Run: headless pygame with SDL's dummy video driver; simulated clock (each Clock.tick advances the game by its frame time, no real sleeping); random seed 0; keys injected as events and as key.get_pressed() state; no mouse input.
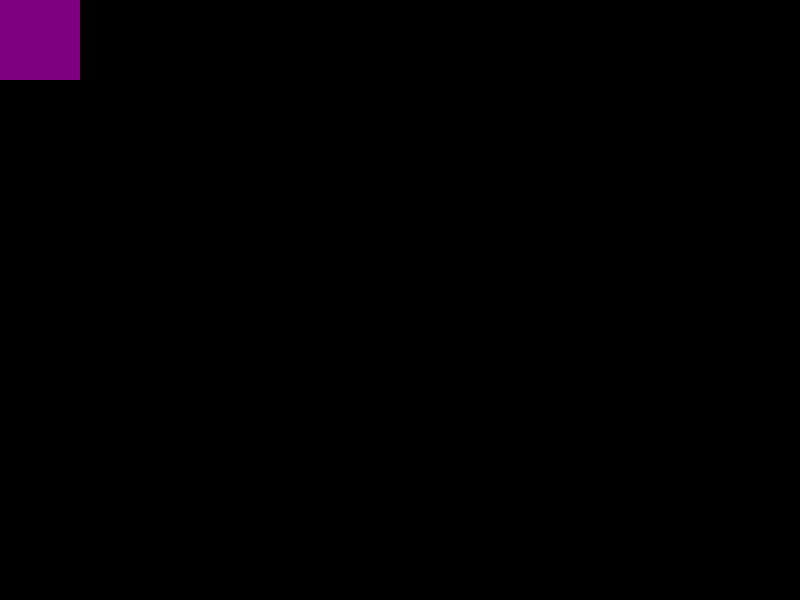
Frame 1 of 4 · flips 1–60 · no input
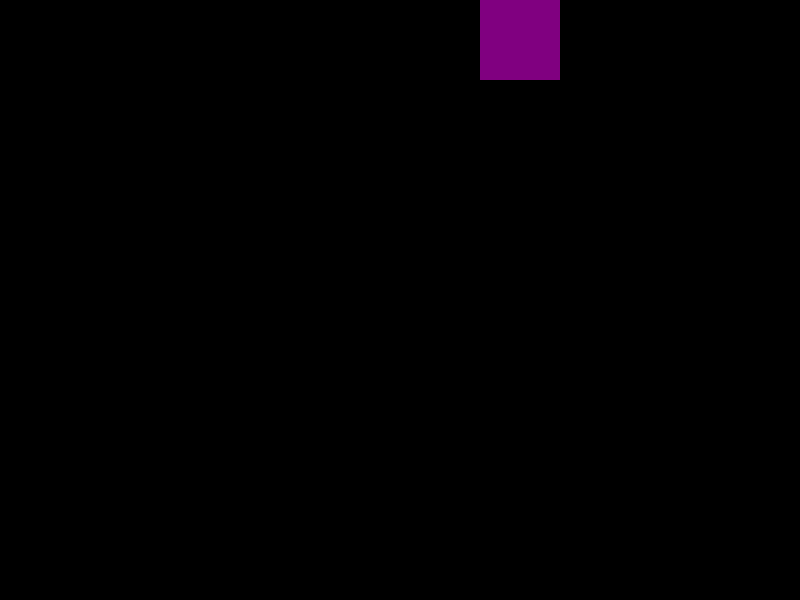
Frame 2 of 4 · flips 61–180 · tapped SPACE, RETURN · held RIGHT (→), D
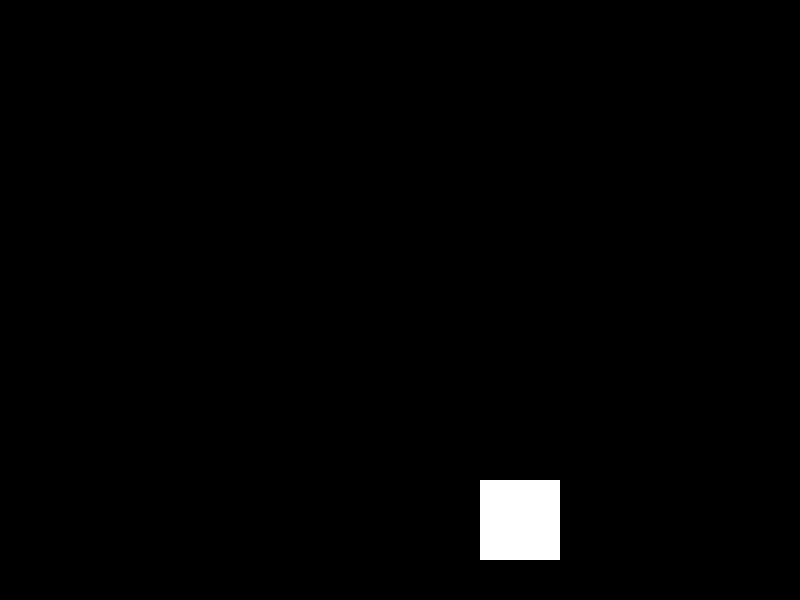
Frame 3 of 4 · flips 181–300 · held DOWN (↓), S
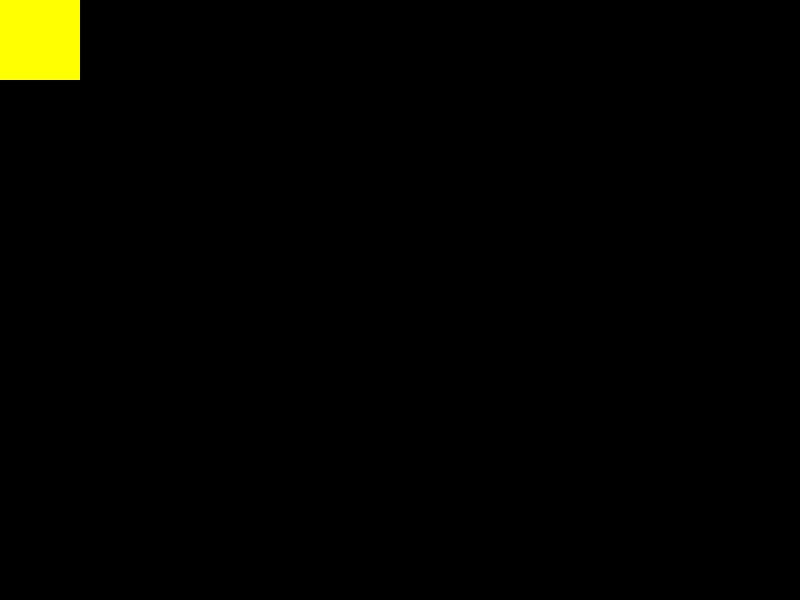
Frame 4 of 4 · flips 301–420 · held LEFT (←), A, UP (↑), W

The pygame program that drew these frames:

import pygame
import random
pygame.init()

screenwidth = 800
screenheight = 600
screen = pygame.display.set_mode((screenwidth, screenheight))

clock = pygame.time.Clock()
playing = True

x=0#box
y=0
width=80#box
height=80#box
speed=4#speed of the box

move_up = False
move_down = False
move_left = False
move_right = False

fps = 30 #random color
change_color = 0
color_num = 0
color_list = [(255, 255, 255),(255, 0, 0),(0, 255, 0),(0, 0, 255),(255, 255, 0),(0, 255, 255),(128, 0, 128)]
while playing:
    clock.tick(fps)
    change_color+=1
    if change_color == 2*fps:
        change_color = 0
        color_num = random.randint(0, len(color_list)-1)
        print(color_num)
    for event in pygame.event.get():
        if event.type == pygame.QUIT:
            playing = False

        if event.type == pygame.KEYDOWN:
            if event.key == pygame.K_UP:
                move_up = True
            elif event.key == pygame.K_DOWN:
                move_down = True
            elif event.key == pygame.K_LEFT:
                move_left = True
            elif event.key == pygame.K_RIGHT:
                move_right = True
        if event.type == pygame.KEYUP:
            if event.key == pygame.K_UP:
                move_up = False
            elif event.key == pygame.K_DOWN:
                move_down = False
            elif event.key == pygame.K_LEFT:
                move_left = False
            elif event.key == pygame.K_RIGHT:
                move_right = False

    if move_up:
        y -= speed
    if move_down:
        y += speed
    if move_left:
        x -= speed
    if move_right:
        x += speed

    if x < 0:
        x = 0
    if y < 0:
        y = 0
    if x > screenwidth - width:
        x = screenwidth - width
    if y > screenheight - height:
        y = screenheight - height

    screen.fill((0, 0, 0))
    rect=pygame.Rect(x,y,width,height)
    pygame.draw.rect(screen,color_list[color_num],rect)
    pygame.display.update()
pygame.quit()
